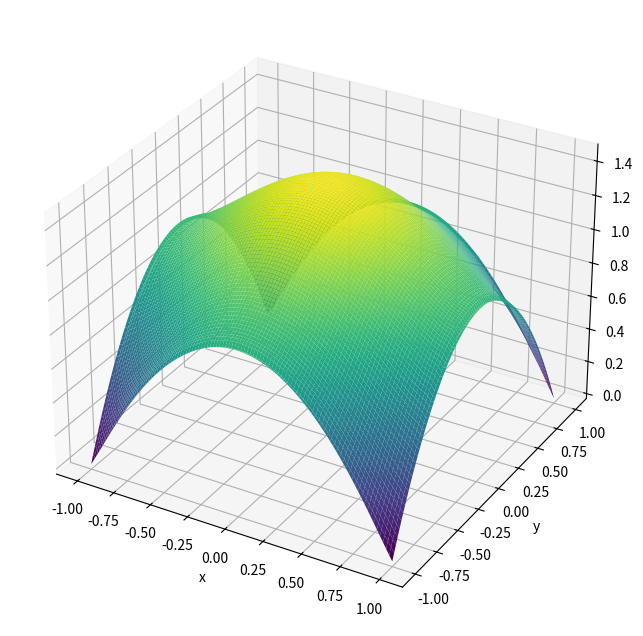
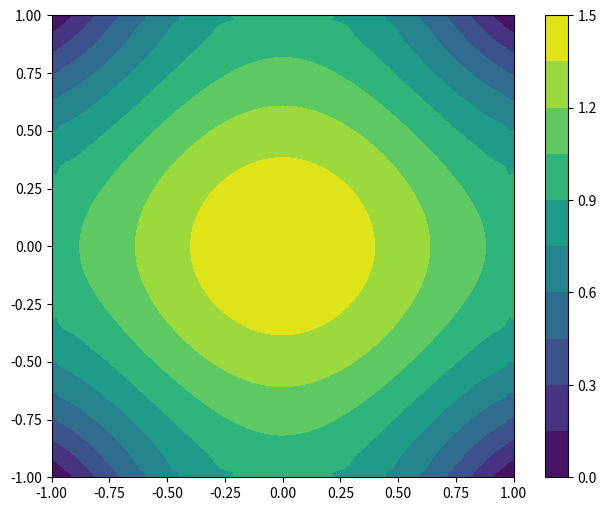
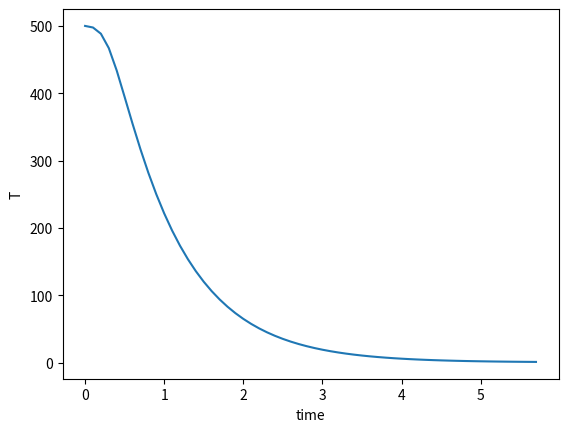

The script that saved these images, in order:
import numpy as np
import matplotlib.pyplot as plt


# граничные условия
def top_gu(x):
    return 1, 0, 1 - (x / L) ** 2
    # return (1, 0, x/L)


def bot_gu(x):
    return 1, 0, 1 - (x / L) ** 2
    # return (1, 0, (x/L)-1)


def left_gu(y):
    return 1, 0, 1 - (y / L) ** 2
    # return (1, 0, 0.2*y/L)


def right_gu(y):
    return 1, 0, 1 - (y / L) ** 2
    # return (1, 0, 2-7*y/L)

# Решение всей системы по х
def Solution_x(L, ht, time, nt, n, U):
    xi = np.zeros(n + 1)
    eta = np.zeros(n + 1)
    D = np.zeros(n + 1)
    W = U * 0
    # т.к. у нас две переменные мы будем использовать шаг аналогичный в продольно поперечной схеме
    t = ht / 2
    h = 2 * L / n

    # Решение производится методом прогонки, надо задать значение диагоналей
    A = np.ones(n + 1) * (1 / (2 * h ** 2))
    B = np.ones(n + 1) * (1 / (h ** 2) + 2 / t)
    C = np.ones(n + 1) * (1 / (2 * h ** 2))

    for j in range(0, n + 1):
        # x,y,t
        [l1, l2, l3] = left_gu(-L + j * h)
        [r1, r2, r3] = right_gu(-L + j * h)
        xi[1] = -l2 / (l1 * h - l2)
        eta[1] = l3 * h / (l1 * h - l2)
        for i in range(1, n):
            Lxx = (U[i + 1, j] - 2 * U[i, j] + U[i - 1, j]) / (2 * h ** 2)#разностный оператор
            D[i] = -2 * U[i, j] / t - Lxx
            xi[i + 1] = C[i] / (B[i] - A[i] * xi[i])
            eta[i + 1] = (eta[i] * A[i] - D[i]) / (B[i] - A[i] * xi[i])

        W[n, j] = (r2 * eta[n] + r3 * h) / (r2 * (1 - xi[n]) + r1 * h)
        for i in range(n, 0, -1):
            W[i - 1, j] = W[i, j] * xi[i] + eta[i]

    return W

# Решение всей системы по у
def Solution_y(L, ht, time, nt, n, U):
    xi = np.zeros(n + 1)
    eta = np.zeros(n + 1)
    D = np.zeros(n + 1)
    W = U * 0
    # т.к. у нас две переменные мы будем использовать шаг аналогичный в продольно поперечной схеме
    t = ht / 2
    h = 2 * L / n

    # Решение производится методом прогонки, надо задать значение диагоналей
    A = np.ones(n + 1) * (1 / (2 * h ** 2))
    B = np.ones(n + 1) * (1 / (h ** 2) + 2 / t)
    C = np.ones(n + 1) * (1 / (2 * h ** 2))

    for i in range(0, n + 1):
        # x,y,t
        [b1, b2, b3] = bot_gu(-L + i * h)
        [t1, t2, t3] = top_gu(-L + i * h)
        xi[1] = -b2 / (b1 * h - b2)
        eta[1] = b3 * h / (b1 * h - b2)
        for j in range(1, n):
            Lxx = (U[i, j + 1] - 2 * U[i, j] + U[i, j - 1]) / (2 * h ** 2)
            D[j] = -2 * U[i, j] / t - Lxx
            xi[j + 1] = C[j] / (B[j] - A[j] * xi[j])
            eta[j + 1] = (eta[j] * A[j] - D[j]) / (B[j] - A[j] * xi[j])

        W[i, n] = (t2 * eta[n] + t3 * h) / (t2 * (1 - xi[n]) + t1 * h)
        for j in range(n, 0, -1):
            W[i, j - 1] = W[i, j] * xi[j] + eta[j]

    return W


def Diff_T(t, W1, W2):
    return (W2 - W1) / t - 1


# Задаём начальные данные

nt = 100
nx = 100
k = nx // 2
L = 1
T = 10
T_0 = 500
ht = T / nt #шаг по времени между слоями
h = 2 * L / nx #шаг по координате (равномерная сетка на плоскости)
Ta, time = [], []

x = np.linspace(-L, L, nx + 1)
y = np.linspace(-L, L, nx + 1)

X, Y = np.meshgrid(x, y)  # создаем сетку
# Надо задать всё пространство
W = np.zeros((nx + 1, nx + 1))
for i in range(nx + 1):
    for j in range(nx + 1):
        W[i][j] = T_0
print(W)
# Время
j = 0
top = h ** 2

while 1:

    temp = Solution_x(L, ht, ht * j, nt, nx, W)
    W = Solution_y(L, ht, ht * j, nt, nx, temp)

    Diff = np.amax(abs(Diff_T(ht / 2, temp, W)))-2

    Ta.append(W[k][k])
    time.append(ht * j)
    j += 1
    if Diff < top:
        break

print(W)
# Учёт границ
U = W

fig = plt.figure(figsize=(8, 8))
ax = plt.axes(projection='3d')
ax.set_xlabel('x')
ax.set_ylabel('y')
ax.set_zlabel('u')
ax.plot_surface(X, Y, U, rstride=1, cstride=1, cmap='viridis', edgecolor='none')

plt.figure(figsize=(8, 6))
cs = plt.contourf(X, Y, U, 10)

plt.colorbar(cs)
plt.gca().set_aspect('equal') #одинаковое масштабирование

plt.figure()
plt.plot(time, Ta)
plt.xlabel('time')
plt.ylabel('T')
plt.show()
